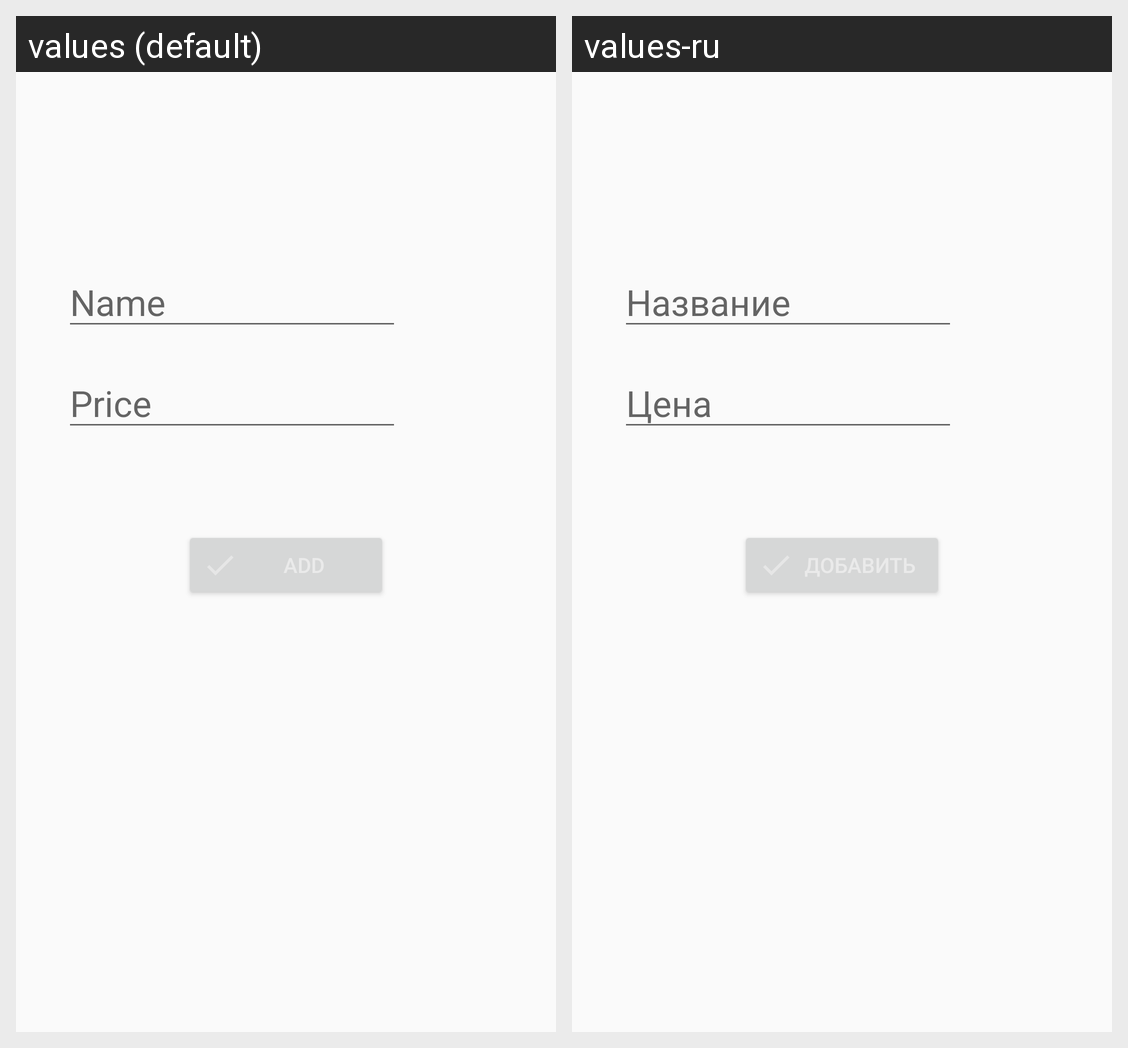

The same Android screen rendered under two of its app's locales, left to right. List the strings drawn on it with the default value and each locale's translation.
Android screen res/layout/activity_add_item.xml rendered under 2 locales, left to right: values (default), values-ru. Device: Nexus 5 (rendered at 1080×1920; each locale shown at half size, 540×960, under a caption strip naming it); theme AppTheme.
Strings drawn on this screen, with the default value and each locale's value (text and hints the layout hard-codes, and strings that could not be matched under every locale, appear in the picture but are not listed):

textName
  values: Name
  values-ru: Название

priceName
  values: Price
  values-ru: Цена
